Dataset: data (GitHub, Shreehar01/CNN-Research). Classes: BRCA, COAD, KIRC.

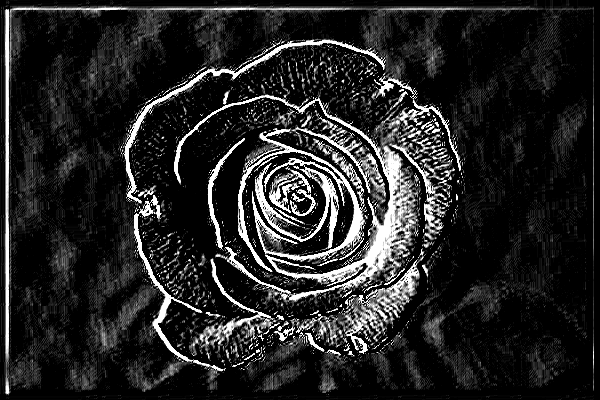
Label: BRCA

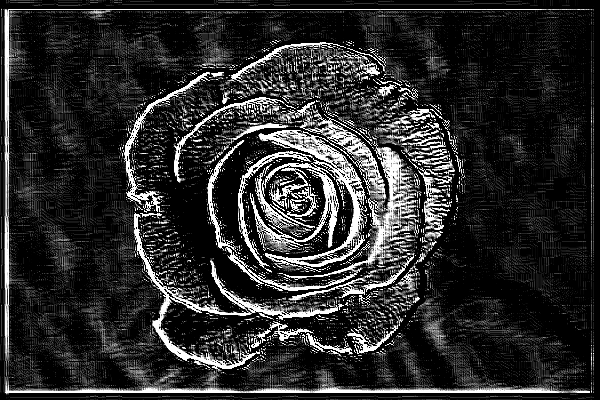
Label: BRCA

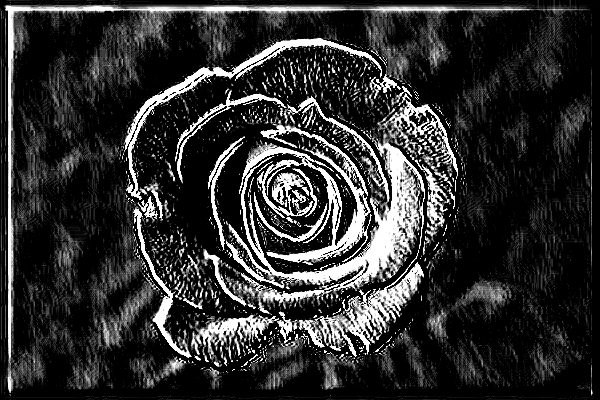
Label: KIRC

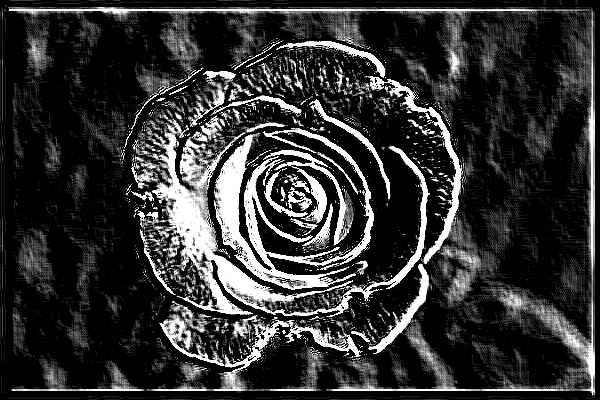
Label: BRCA

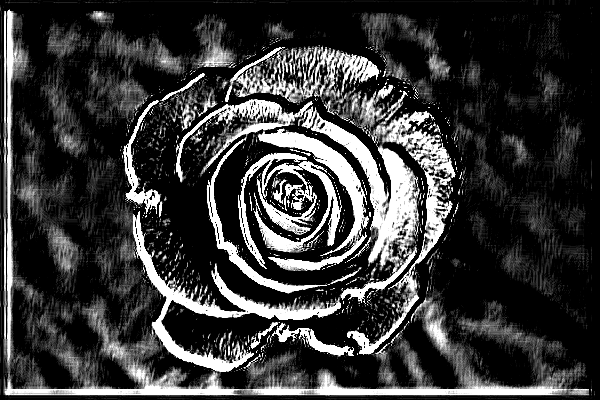
Label: COAD

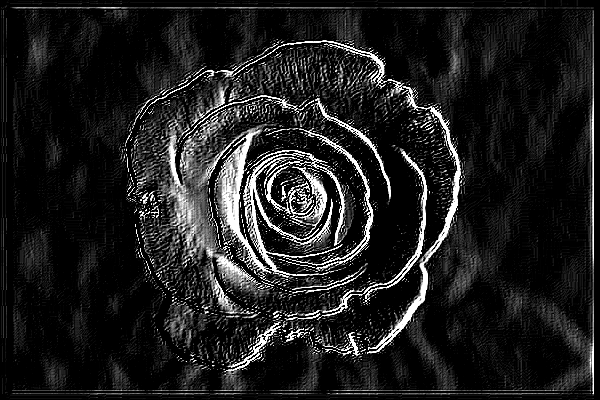
Label: COAD
